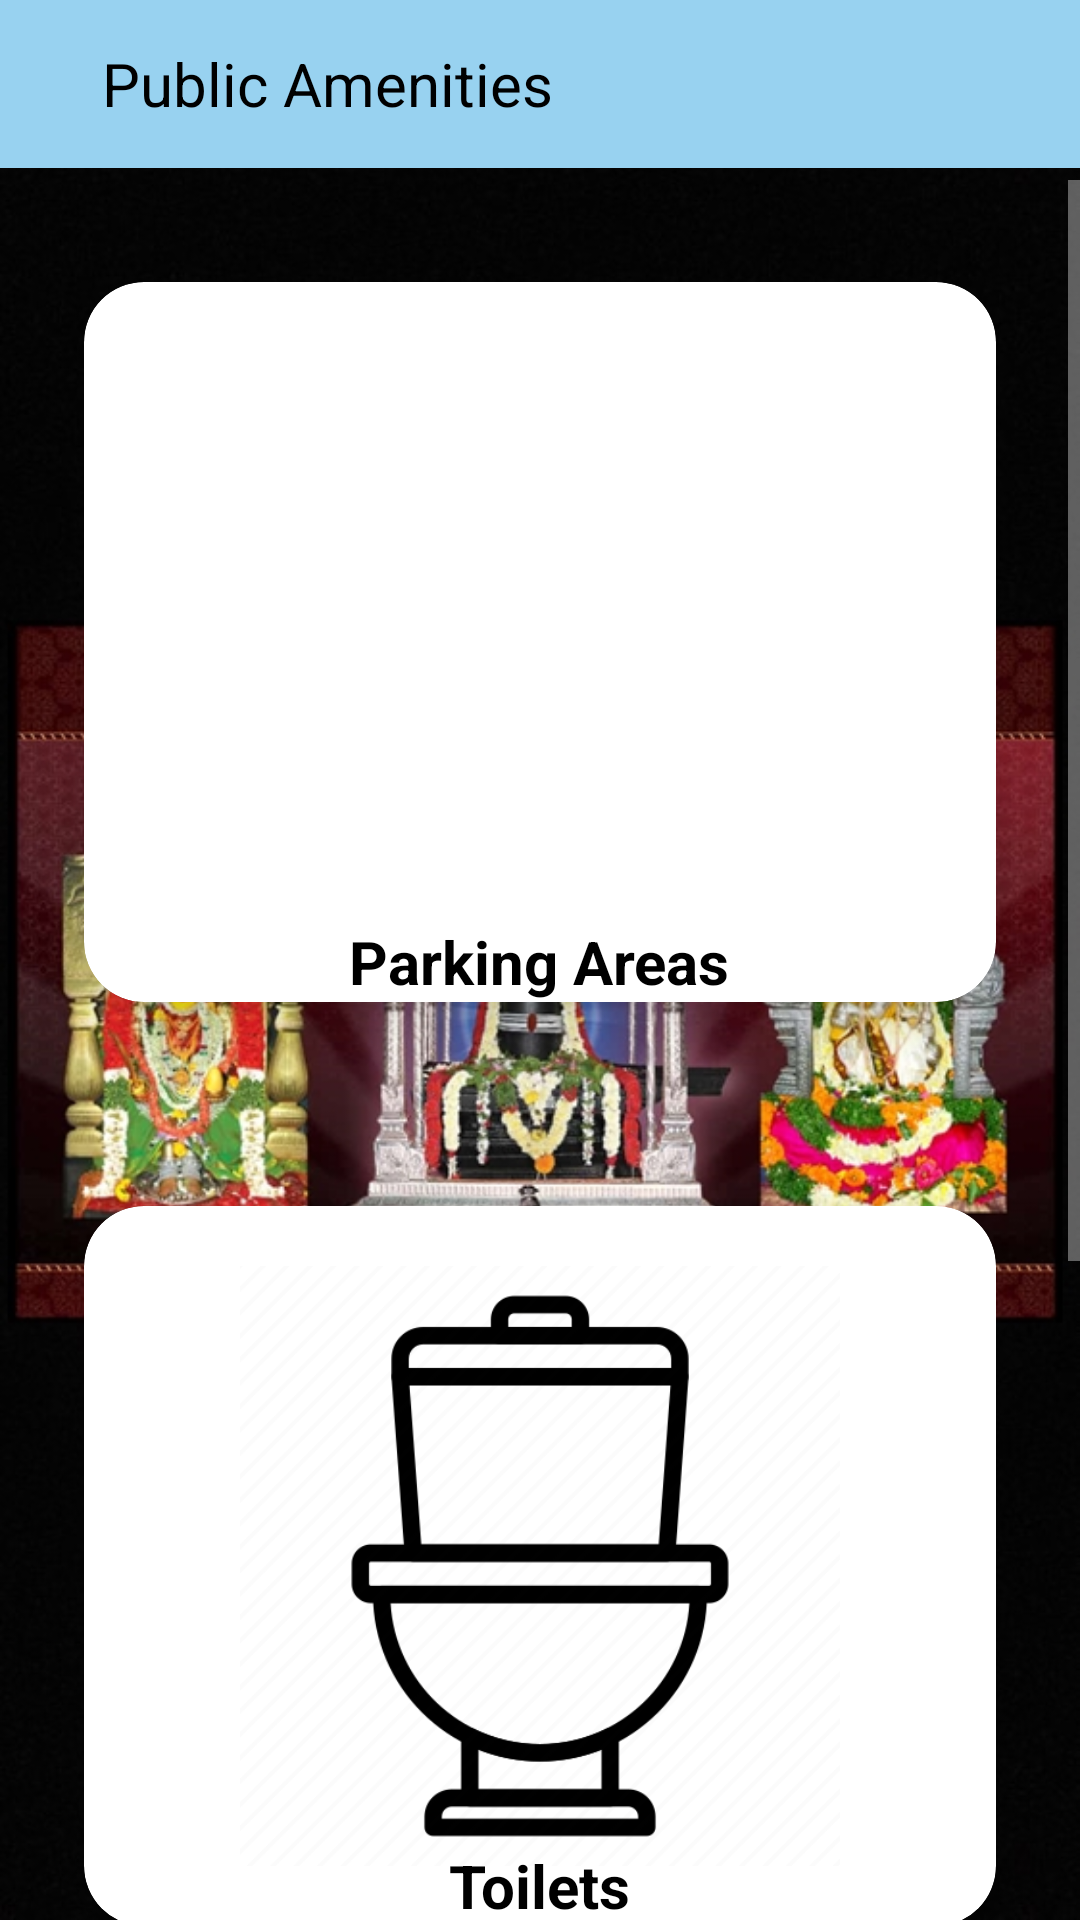

Layout XML and referenced resources for this Android screen:
<!-- AndroidManifest.xml: application theme Theme.ShivarathriVemulawada -->
<!-- res/layout/activity_important_places.xml -->
<?xml version="1.0" encoding="utf-8"?>
<androidx.constraintlayout.widget.ConstraintLayout xmlns:android="http://schemas.android.com/apk/res/android"
    xmlns:app="http://schemas.android.com/apk/res-auto"
    xmlns:tools="http://schemas.android.com/tools"
    android:layout_width="match_parent"
    android:layout_height="match_parent"
    android:background="@drawable/loct_bc"
    tools:context=".ImportantPlaces">

    <androidx.appcompat.widget.Toolbar
        android:id="@+id/my_toolbar_bodypart"
        android:layout_width="match_parent"
        android:layout_height="?attr/actionBarSize"
        android:layout_alignParentStart="true"
        android:background="@color/white_opaque"
        tools:ignore="MissingConstraints,ObsoleteLayoutParam">
        <LinearLayout
            android:layout_width="match_parent"
            android:layout_height="match_parent"
            android:orientation="horizontal">
            <ImageView

                android:layout_width="wrap_content"
                android:layout_height="match_parent"
                android:paddingLeft="2dp"
                android:id="@+id/iv_back_app_info"
                android:paddingTop="2dp"
                android:paddingBottom="2dp"
                android:src="@drawable/green_back_arrow"/>
            <TextView
                android:layout_width="wrap_content"
                android:layout_height="wrap_content"
                android:text="Public Amenities"
                android:textSize="20sp"
                android:paddingLeft="16dp"
                android:textColor="@color/good_green"
                android:layout_gravity="center"
                />
        </LinearLayout>
    </androidx.appcompat.widget.Toolbar>
    <ScrollView
        android:layout_marginTop="60dp"
        android:layout_width="fill_parent"
        android:layout_height="fill_parent"
        android:id="@+id/scrollView"
        tools:ignore="MissingConstraints"
        app:layout_constraintTop_toBottomOf="@+id/my_toolbar_bodypart">
        <LinearLayout
            android:orientation="vertical"
            android:layout_width="match_parent"
            android:layout_height="match_parent">

            <androidx.cardview.widget.CardView
                android:id="@+id/parking"
                android:layout_width="match_parent"
                android:layout_height="wrap_content"
                app:cardElevation="10dp"
                app:cardCornerRadius="20dp"
                android:layout_margin="10dp"
                app:cardBackgroundColor="@color/white"
                app:cardMaxElevation="12dp"
                app:cardPreventCornerOverlap="true"
                app:cardUseCompatPadding="true"
                >
                <ImageView
                    android:layout_width="200dp"
                    android:layout_height="200dp"
                    android:layout_gravity="center"
                    android:src="@drawable/parking"
                    android:layout_margin="20dp"
                    android:contentDescription="@string/app_name" />

                <TextView
                    android:layout_width="wrap_content"
                    android:layout_height="wrap_content"
                    android:text="Parking Areas"
                    android:layout_gravity="bottom|center_horizontal"
                    android:layout_marginTop="30dp"
                    android:textColor="@color/good_green"
                    android:textSize="20sp"
                    android:textStyle="bold"
                    />
            </androidx.cardview.widget.CardView>

            <androidx.cardview.widget.CardView
                android:id="@+id/toilets"
                android:layout_width="match_parent"
                android:layout_height="wrap_content"
                app:cardElevation="10dp"
                app:cardCornerRadius="20dp"
                android:layout_margin="10dp"
                app:cardBackgroundColor="@color/white"
                app:cardMaxElevation="12dp"
                app:cardPreventCornerOverlap="true"
                app:cardUseCompatPadding="true"
                >
                <ImageView
                    android:layout_width="200dp"
                    android:layout_height="200dp"
                    android:layout_gravity="center"
                    android:src="@drawable/tolites"
                    android:layout_margin="20dp"
                    android:contentDescription="@string/app_name" />

                <TextView
                    android:layout_width="wrap_content"
                    android:layout_height="wrap_content"
                    android:text="Toilets"
                    android:layout_gravity="bottom|center_horizontal"
                    android:layout_marginTop="30dp"
                    android:textSize="20sp"
                    android:textStyle="bold"
                    android:textColor="@color/good_green"
                    />
            </androidx.cardview.widget.CardView>

            <androidx.cardview.widget.CardView
                android:id="@+id/busstop"
                android:layout_width="match_parent"
                android:layout_height="wrap_content"
                app:cardElevation="10dp"
                app:cardCornerRadius="20dp"
                android:layout_margin="10dp"
                app:cardBackgroundColor="@color/white"
                app:cardMaxElevation="12dp"
                app:cardPreventCornerOverlap="true"
                app:cardUseCompatPadding="true"
                >
                <ImageView
                    android:layout_width="200dp"
                    android:layout_height="200dp"
                    android:layout_gravity="center"
                    android:src="@drawable/bus"
                    android:layout_margin="25dp"
                    android:contentDescription="@string/app_name" />

                <TextView
                    android:layout_width="wrap_content"
                    android:layout_height="wrap_content"
                    android:text="Bus Stands"
                    android:layout_gravity="bottom|center_horizontal"
                    android:layout_marginTop="50dp"
                    android:textSize="20sp"
                    android:textStyle="bold"
                    android:textColor="@color/good_green"
                    />
            </androidx.cardview.widget.CardView>


        </LinearLayout>
    </ScrollView>


</androidx.constraintlayout.widget.ConstraintLayout>
<!-- resources referenced by this layout -->
<resources>
  <color name="good_green">#000000</color>
  <color name="white">#FFFFFF</color>
  <color name="white_opaque">#98D2F0</color>
  <!-- drawable bus: jpg bitmap (drawable, 330352 bytes) -->
  <!-- drawable loct_bc: jpg bitmap (drawable, 287921 bytes) -->
  <!-- drawable tolites: png bitmap (drawable, 17561 bytes) -->
  <string name="app_name">Shivarathri Vemulawada</string>
  <style name="Theme.ShivarathriVemulawada" parent="Theme.AppCompat.NoActionBar">
          
  
          
      </style>
</resources>
